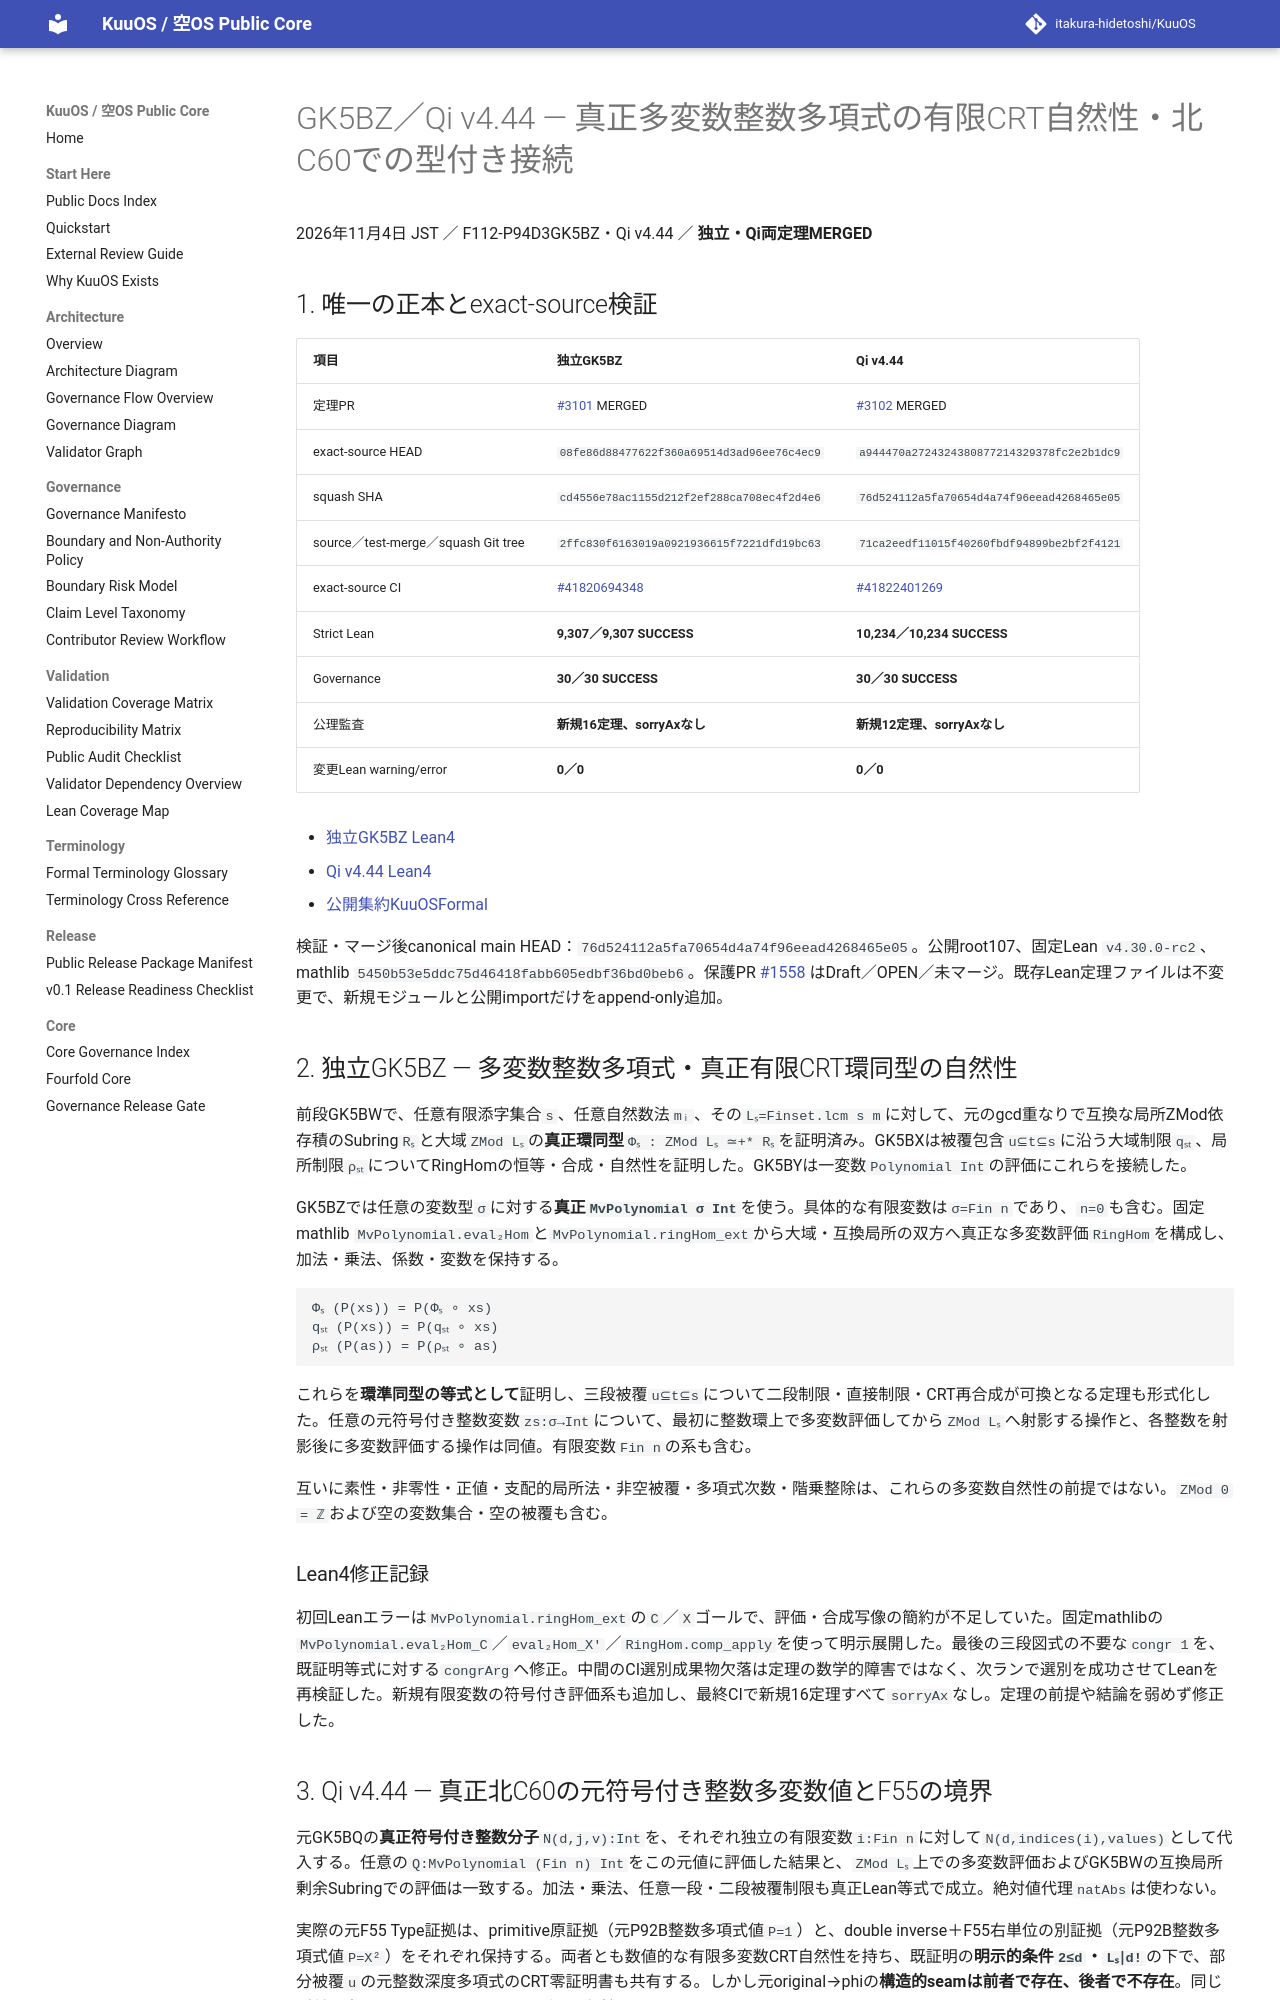

repository: itakura-hidetoshi/KuuOS · page: formal/GK5BZ-Qi-v4_44-multivariable-crt-naturality/index.html · generator: mkdocs

# GK5BZ／Qi v4.44 — 真正多変数整数多項式の有限CRT自然性・北C60での型付き接続

2026年11月4日 JST ／ F112-P94D3GK5BZ・Qi v4.44 ／ **独立・Qi両定理MERGED**

## 1. 唯一の正本とexact-source検証

| 項目 | 独立GK5BZ | Qi v4.44 |
|---|---|---|
| 定理PR | [#3101](https://github.com/itakura-hidetoshi/KuuOS/pull/3101) MERGED | [#3102](https://github.com/itakura-hidetoshi/KuuOS/pull/3102) MERGED |
| exact-source HEAD | `08fe86d88477622f360a69514d3ad96ee76c4ec9` | `a944470a2724324380877214329378fc2e2b1dc9` |
| squash SHA | `cd4556e78ac1155d212f2ef288ca708ec4f2d4e6` | `76d524112a5fa70654d4a74f96eead4268465e05` |
| source／test-merge／squash Git tree | `2ffc830f6163019a0921936615f7221dfd19bc63` | `71ca2eedf11015f40260fbdf94899be2bf2f4121` |
| exact-source CI | [#41820694348](https://github.com/itakura-hidetoshi/KuuOS/actions/runs/41820694348) | [#41822401269](https://github.com/itakura-hidetoshi/KuuOS/actions/runs/41822401269) |
| Strict Lean | **9,307／9,307 SUCCESS** | **10,234／10,234 SUCCESS** |
| Governance | **30／30 SUCCESS** | **30／30 SUCCESS** |
| 公理監査 | **新規16定理、sorryAxなし** | **新規12定理、sorryAxなし** |
| 変更Lean warning/error | **0／0** | **0／0** |

- [独立GK5BZ Lean4](../../formal/Kuu/F112/PolygonNativeC60AQFullPentagonPhysicalNativeGK5BZMultivariableCRTNaturality.lean)
- [Qi v4.44 Lean4](../../formal/KUOS/Architecture/QiWuxingGK5BZNorthMultivariableCRTV4_44.lean)
- [公開集約KuuOSFormal](../../formal/KuuOSFormal.lean)

検証・マージ後canonical main HEAD：`76d524112a5fa70654d4a74f96eead4268465e05`。公開root107、固定Lean `v4.30.0-rc2`、mathlib `5450b53e5ddc75d46418fabb605edbf36bd0beb6`。保護PR [#1558](https://github.com/itakura-hidetoshi/KuuOS/pull/1558) はDraft／OPEN／未マージ。既存Lean定理ファイルは不変更で、新規モジュールと公開importだけをappend-only追加。

## 2. 独立GK5BZ — 多変数整数多項式・真正有限CRT環同型の自然性

前段GK5BWで、任意有限添字集合`s`、任意自然数法`mᵢ`、その`Lₛ=Finset.lcm s m`に対して、元のgcd重なりで互換な局所ZMod依存積のSubring`Rₛ`と大域`ZMod Lₛ`の**真正環同型**`Φₛ : ZMod Lₛ ≃+* Rₛ`を証明済み。GK5BXは被覆包含`u⊆t⊆s`に沿う大域制限`qₛₜ`、局所制限`ρₛₜ`についてRingHomの恒等・合成・自然性を証明した。GK5BYは一変数`Polynomial Int`の評価にこれらを接続した。

GK5BZでは任意の変数型`σ`に対する**真正`MvPolynomial σ Int`**を使う。具体的な有限変数は`σ=Fin n`であり、`n=0`も含む。固定mathlib `MvPolynomial.eval₂Hom`と`MvPolynomial.ringHom_ext`から大域・互換局所の双方へ真正な多変数評価`RingHom`を構成し、加法・乗法、係数・変数を保持する。

```text
Φₛ (P(xs)) = P(Φₛ ∘ xs)
qₛₜ (P(xs)) = P(qₛₜ ∘ xs)
ρₛₜ (P(as)) = P(ρₛₜ ∘ as)
```

これらを**環準同型の等式として**証明し、三段被覆`u⊆t⊆s`について二段制限・直接制限・CRT再合成が可換となる定理も形式化した。任意の元符号付き整数変数`zs:σ→Int`について、最初に整数環上で多変数評価してから`ZMod Lₛ`へ射影する操作と、各整数を射影後に多変数評価する操作は同値。有限変数`Fin n`の系も含む。

互いに素性・非零性・正値・支配的局所法・非空被覆・多項式次数・階乗整除は、これらの多変数自然性の前提ではない。`ZMod 0 = ℤ`および空の変数集合・空の被覆も含む。

### Lean4修正記録

初回Leanエラーは`MvPolynomial.ringHom_ext`の`C`／`X`ゴールで、評価・合成写像の簡約が不足していた。固定mathlibの`MvPolynomial.eval₂Hom_C`／`eval₂Hom_X'`／`RingHom.comp_apply`を使って明示展開した。最後の三段図式の不要な`congr 1`を、既証明等式に対する`congrArg`へ修正。中間のCI選別成果物欠落は定理の数学的障害ではなく、次ランで選別を成功させてLeanを再検証した。新規有限変数の符号付き評価系も追加し、最終CIで新規16定理すべて`sorryAx`なし。定理の前提や結論を弱めず修正した。
